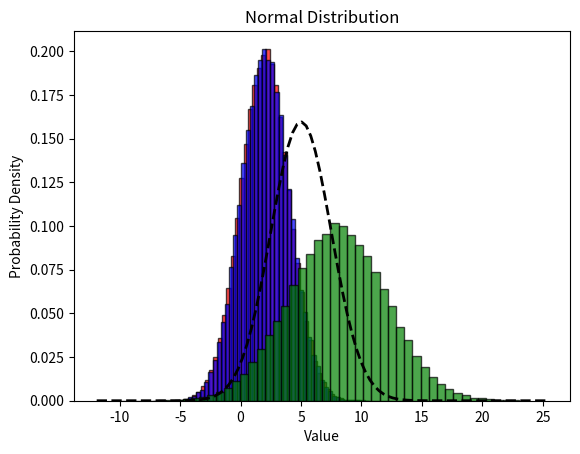

Python code for this plot:
#!/usr/bin/env python
# coding: utf-8

# In[1]:


import numpy as np
import matplotlib.pyplot as plt
import scipy


# Number of samples
num_samples = 100000

# Generate random samples from a normal distribution
activity_1 = np.random.normal(2, 2, num_samples)
activity_2 = np.random.normal(2, 2, num_samples)
activity_3 = np.random.normal(2, 2, num_samples)
activity_4 = np.random.normal(2, 2, num_samples)
final = activity_1 + activity_2 + activity_3 + activity_4

# Plot the histogram of the samples
plt.hist(activity_1, bins=50, density=True, alpha=0.7, color='red', edgecolor='black')
plt.hist(activity_2, bins=50, density=True, alpha=0.7, color='blue', edgecolor='black')
plt.hist(final, bins=50, density=True, alpha=0.7, color='green', edgecolor='black')

# Plot the probability density function (PDF) of the normal distribution
xmin, xmax = plt.xlim()
x = np.linspace(xmin, xmax, 100)
pdf = scipy.stats.norm(2+3, (2**2 + 1.5**2)**0.5).pdf(x)
plt.plot(x, pdf, 'k--', linewidth=2)

# Add labels and a title
plt.xlabel('Value')
plt.ylabel('Probability Density')
plt.title('Normal Distribution')

# Show the plot
plt.show()


# In[9]:


mse = lambda a, m: ((a-m)**2).mean()
mae = lambda a, m: abs(a-m).mean()

print("activity mean", np.mean(activity_1))
print("activity mse", mse(activity_1, 2))
print("activity rmse", mse(activity_1, 2)**0.5)
print("activity mae", mae(activity_1, 2))
print("")
print("final mse", mse(final, 2*4))
print("final rmse", mse(final, 2*4)**0.5)
print("final mae", mae(final, 2*4))


# In[11]:


print(sum([2**2 for i in range(4)])**0.5)

